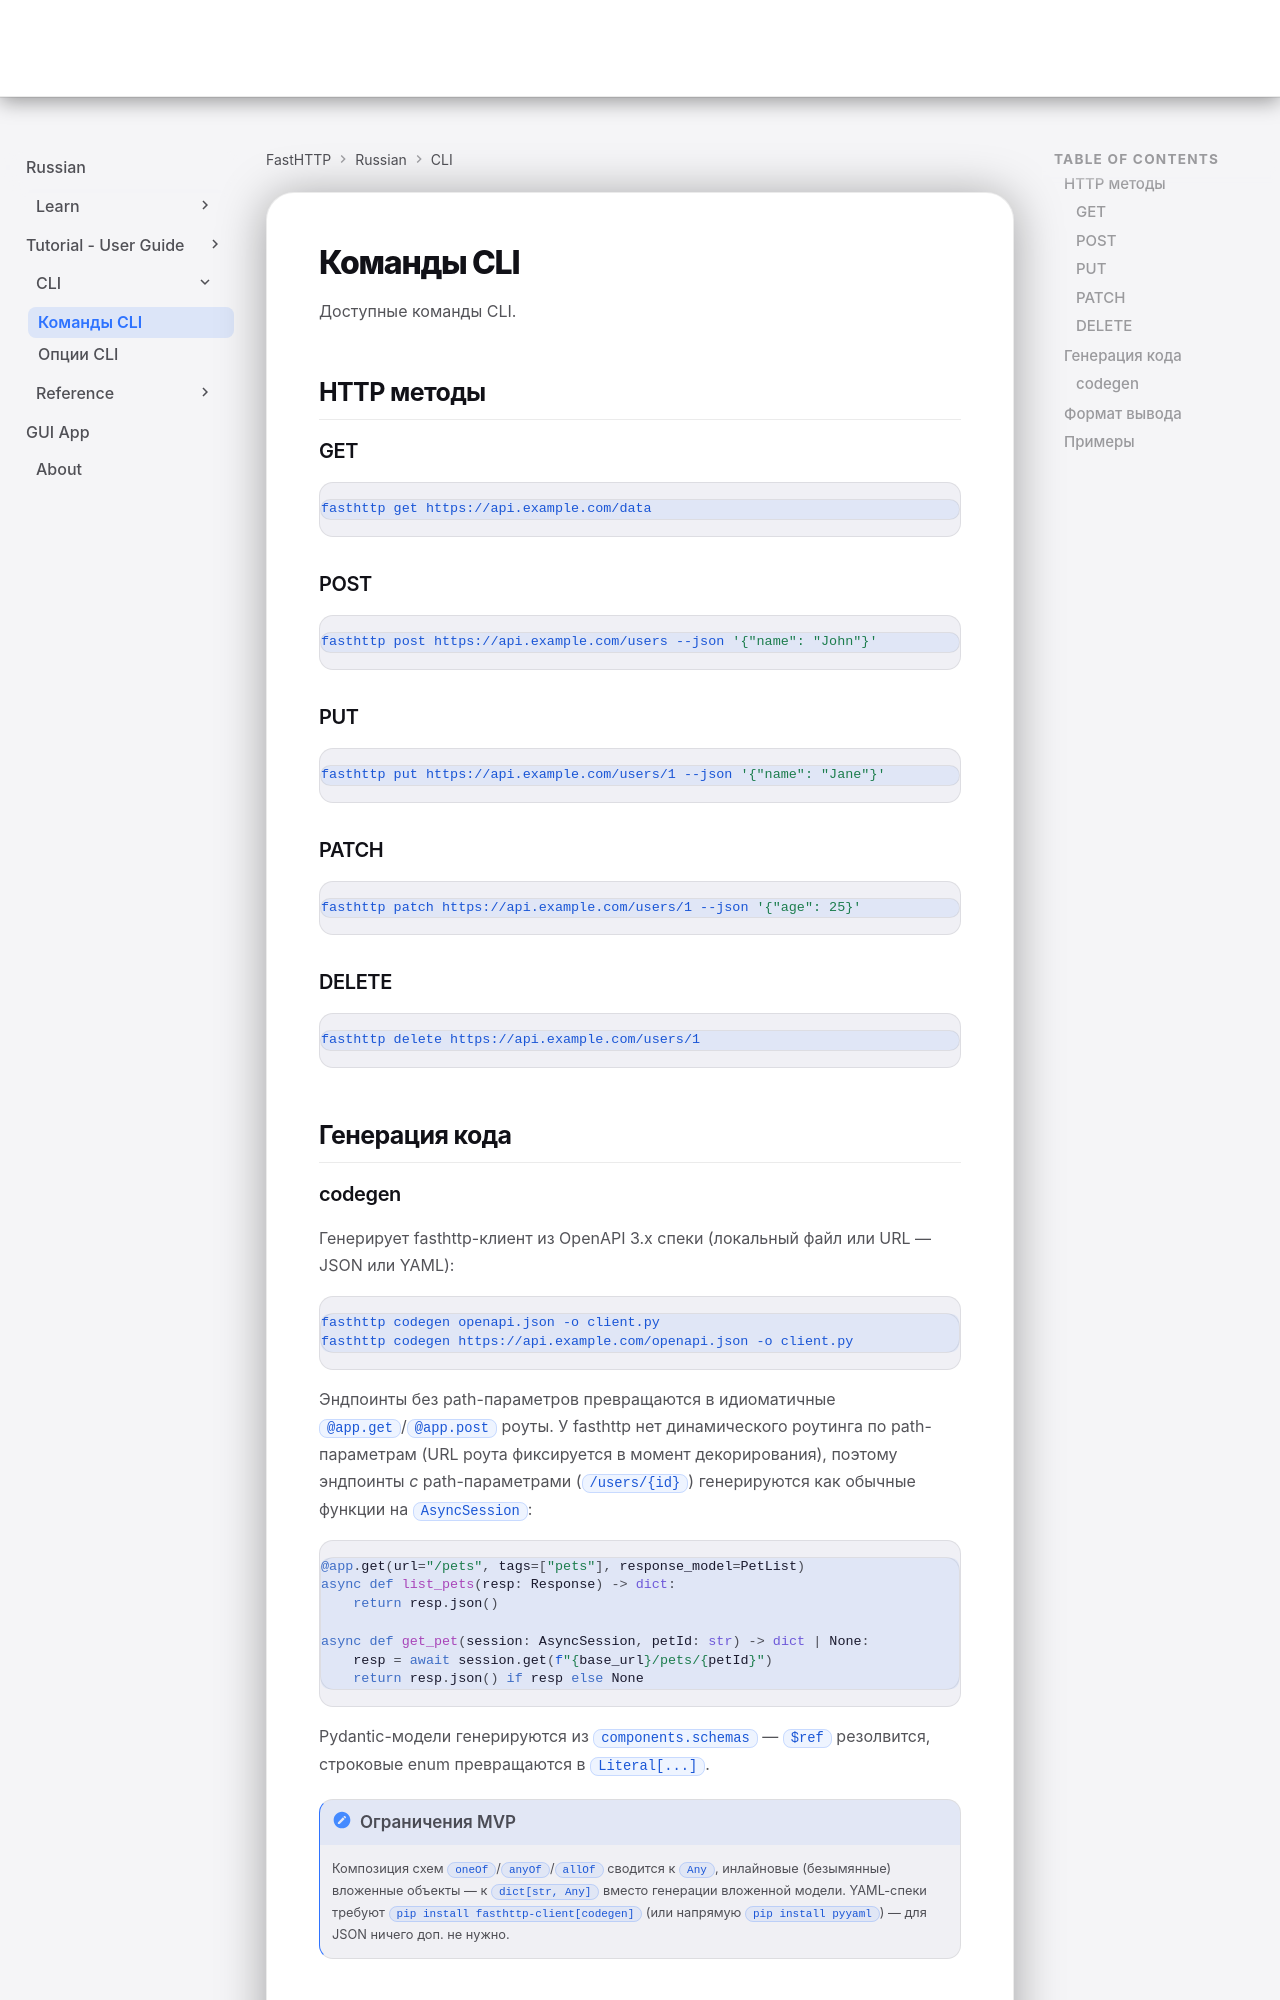

repository: ndugram/fasthttp · page: ru/cli/commands/index.html · generator: mkdocs

# Команды CLI

Доступные команды CLI.

## HTTP методы

### GET

```bash
fasthttp get https://api.example.com/data
```

### POST

```bash
fasthttp post https://api.example.com/users --json '{"name": "John"}'
```

### PUT

```bash
fasthttp put https://api.example.com/users/1 --json '{"name": "Jane"}'
```

### PATCH

```bash
fasthttp patch https://api.example.com/users/1 --json '{"age": 25}'
```

### DELETE

```bash
fasthttp delete https://api.example.com/users/1
```

## Генерация кода
